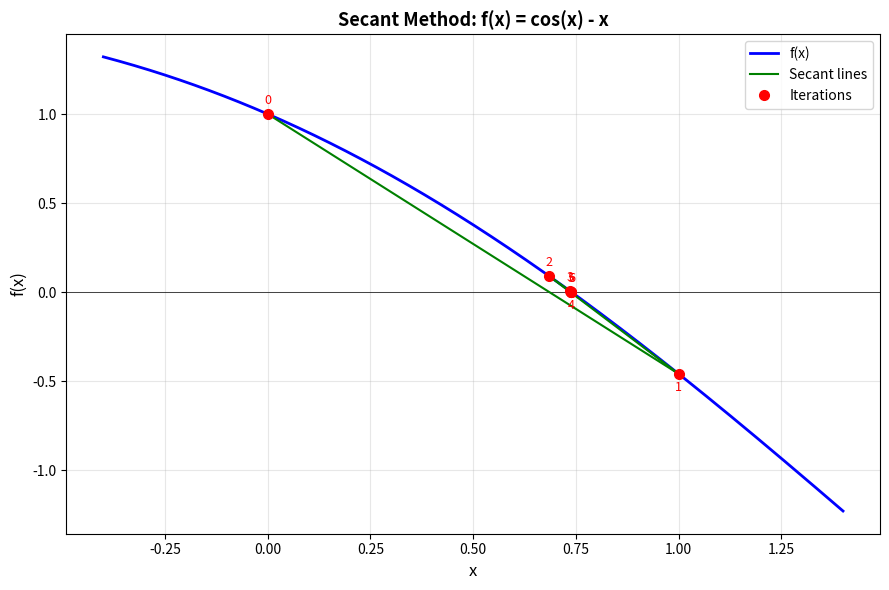

Here is the Python script that generated this plot:
"""
Secant Method for Finding Roots of Nonlinear Equations

The secant method uses linear interpolation between successive points to
approximate the root. It's faster than bisection but doesn't require derivatives.
"""

from typing import Callable, Optional, List
import numpy as np
import matplotlib.pyplot as plt


def secant(
    f: Callable[[float], float],
    a: float,
    b: float,
    n: int,
    f_desc: Optional[str] = None,
    create_plot: bool = True,
) -> float:
    """
    Secant method for finding roots of nonlinear equations.

    Parameters
    ----------
    f : Callable[[float], float]
        Function for which we want to find a root
    a : float
        First starting point
    b : float
        Second starting point
    n : int
        Number of iterations
    f_desc : str, optional
        Description of function for plot title (e.g., "x^3 - 2x - 5")
    create_plot : bool, default=True
        Whether to create visualization plot

    Returns
    -------
    x_star : float
        Approximation of the root

    Raises
    ------
    ValueError
        If f(a) == f(b) (division by zero)

    Warnings
    --------
    If there's no sign change between a and b, a warning is printed.

    Notes
    -----
    The secant formula is: x_new = x1 - f(x1) * (x1 - x0) / (f(x1) - f(x0))

    Examples
    --------
    >>> f = lambda x: x**3 - 2*x - 5
    >>> x_star = secant(f, 2, 3, 10, create_plot=False)
    >>> abs(x_star - 2.0946) < 0.001
    True
    """
    # Evaluate function at starting points
    fa = f(a)
    fb = f(b)

    # Check if starting points are valid
    if fa == fb:
        raise ValueError(
            "f(a) = f(b), cannot proceed with secant method (division by zero)"
        )

    # Check if there's likely a root (sign change)
    if fa * fb > 0:
        print(
            "Warning: No sign change between a and b. Root may not exist in interval."
        )

    # Store iteration history for plotting
    x_history: List[float] = [a, b]
    f_history: List[float] = [fa, fb]

    # Initialize
    x0 = a
    x1 = b
    f0 = fa
    f1 = fb

    # Secant iterations
    for i in range(1, n + 1):
        # Check for division by zero
        if f1 == f0:
            print(f"Warning: Division by zero at iteration {i}. Stopping.")
            break

        # Secant formula: x_new = x1 - f(x1) * (x1 - x0) / (f(x1) - f(x0))
        x_new = x1 - f1 * (x1 - x0) / (f1 - f0)
        f_new = f(x_new)

        # Store for plotting
        x_history.append(x_new)
        f_history.append(f_new)

        # Update for next iteration
        x0 = x1
        f0 = f1
        x1 = x_new
        f1 = f_new

        # Check convergence
        if abs(f_new) < 1e-10:
            print(f"Converged to root at iteration {i}")
            break

    x_star = x1

    print(f"Secant method completed after {len(x_history) - 2} iterations")
    print(f"Root approximation: x* = {x_star:.10f}")
    print(f"Function value: f(x*) = {f(x_star):.2e}")

    # Create visualization
    if create_plot:
        _plot_secant_iterations(f, x_history, f_history, f_desc)

    return x_star


def _plot_secant_iterations(
    f: Callable[[float], float],
    x_history: List[float],
    f_history: List[float],
    f_desc: Optional[str] = None,
) -> None:
    """
    Helper function to plot the secant method iterations.

    Parameters
    ----------
    f : Callable[[float], float]
        The function being analyzed
    x_history : List[float]
        History of x values during iteration
    f_history : List[float]
        History of f(x) values during iteration
    f_desc : str, optional
        Description of function for plot title
    """
    fig, ax = plt.subplots(figsize=(9, 6))

    # Determine plotting range
    x_range = max(x_history) - min(x_history)
    x_min = min(x_history) - 0.4 * x_range
    x_max = max(x_history) + 0.4 * x_range
    x_plot = np.linspace(x_min, x_max, 1000)

    # Plot the function
    y_plot = np.array([f(x) for x in x_plot])
    ax.plot(x_plot, y_plot, "b-", linewidth=2, label="f(x)")

    # Plot zero line
    ax.axhline(y=0, color="k", linewidth=0.5)

    # Plot secant lines (only between the two points, not extended)
    for i in range(len(x_history) - 1):
        x1 = x_history[i]
        x2 = x_history[i + 1]
        y1 = f_history[i]
        y2 = f_history[i + 1]

        # Draw simple secant line between the two points only
        if i == 0:
            ax.plot([x1, x2], [y1, y2], "g-", linewidth=1.5, label="Secant lines")
        else:
            ax.plot([x1, x2], [y1, y2], "g-", linewidth=1.5)

    # Plot iteration points
    ax.plot(
        x_history,
        f_history,
        "ro",
        markersize=7,
        markerfacecolor="r",
        markeredgewidth=1,
        label="Iterations",
    )

    # Add iteration number labels
    y_range = max(y_plot) - min(y_plot)
    for i, (x, y) in enumerate(zip(x_history, f_history)):
        # Offset label slightly above or below point
        y_offset = 0.015 * y_range
        if y > 0:
            valign = "bottom"
            y_pos = y + y_offset
        else:
            valign = "top"
            y_pos = y - y_offset

        ax.text(
            x,
            y_pos,
            str(i),
            fontsize=9,
            color="red",
            ha="center",
            va=valign,
        )

    ax.grid(True, alpha=0.3)
    ax.set_xlabel("x", fontsize=12)
    ax.set_ylabel("f(x)", fontsize=12)

    # Set title based on function description
    if f_desc:
        title = f"Secant Method: f(x) = {f_desc}"
    else:
        title = "Secant Method Iterations"

    ax.set_title(title, fontsize=13, fontweight="bold")
    ax.legend(loc="best")

    plt.tight_layout()
    plt.show()

    print(f"\nPlot created showing {len(x_history) - 1} iterations")


if __name__ == "__main__":
    print("=" * 70)
    print("SECANT METHOD - TEST")
    print("=" * 70)
    print()

    # Test 1: Cubic polynomial
    print("Test 1: f(x) = x^3 - 2*x - 5")
    print("Expected root: x ≈ 2.0946")
    print("-" * 70)

    f1 = lambda x: x**3 - 2 * x - 5
    x_root1 = secant(f1, 2, 3, 5, f_desc="x^3 - 2x - 5")

    print()
    input("Press Enter to continue to Test 2...")
    plt.close("all")

    # Test 2: Exponential function
    print("\n" + "=" * 70)
    print("Test 2: f(x) = exp(-x) - 0.5*x")
    print("Expected root: x ≈ 1.2")
    print("-" * 70)

    f2 = lambda x: np.exp(-x) - 0.5 * x
    x_root2 = secant(f2, 0, 2, 5, f_desc="e^(-x) - 0.5x")

    print()
    input("Press Enter to continue to Test 3...")
    plt.close("all")

    # Test 3: Transcendental equation
    print("\n" + "=" * 70)
    print("Test 3: f(x) = cos(x) - x")
    print("Expected root: x ≈ 0.739085")
    print("-" * 70)

    f3 = lambda x: np.cos(x) - x
    x_root3 = secant(f3, 0, 1, 5, f_desc="cos(x) - x")

    print()
    print("=" * 70)
    print("ALL TESTS COMPLETED")
    print("=" * 70)
